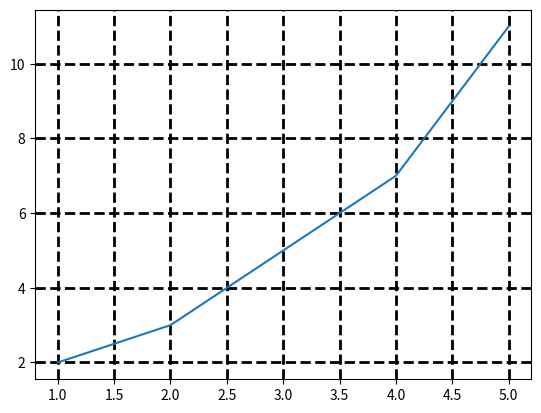

Source code (Python):
import matplotlib.pyplot as plt
import numpy as np

# Grid = Helps to read the values of the graph more easily

x=np.array([1, 2, 3, 4, 5])
y=np.array([2, 3, 5, 7, 11])

plt.plot(x, y)

plt.grid(axis = 'both', # To show the gridlines on both x and y axis
         linewidth = 2,
         color = "black",
         linestyle = 'dashed') # To show the gridlines

plt.show() # To show the graph without gridlines
